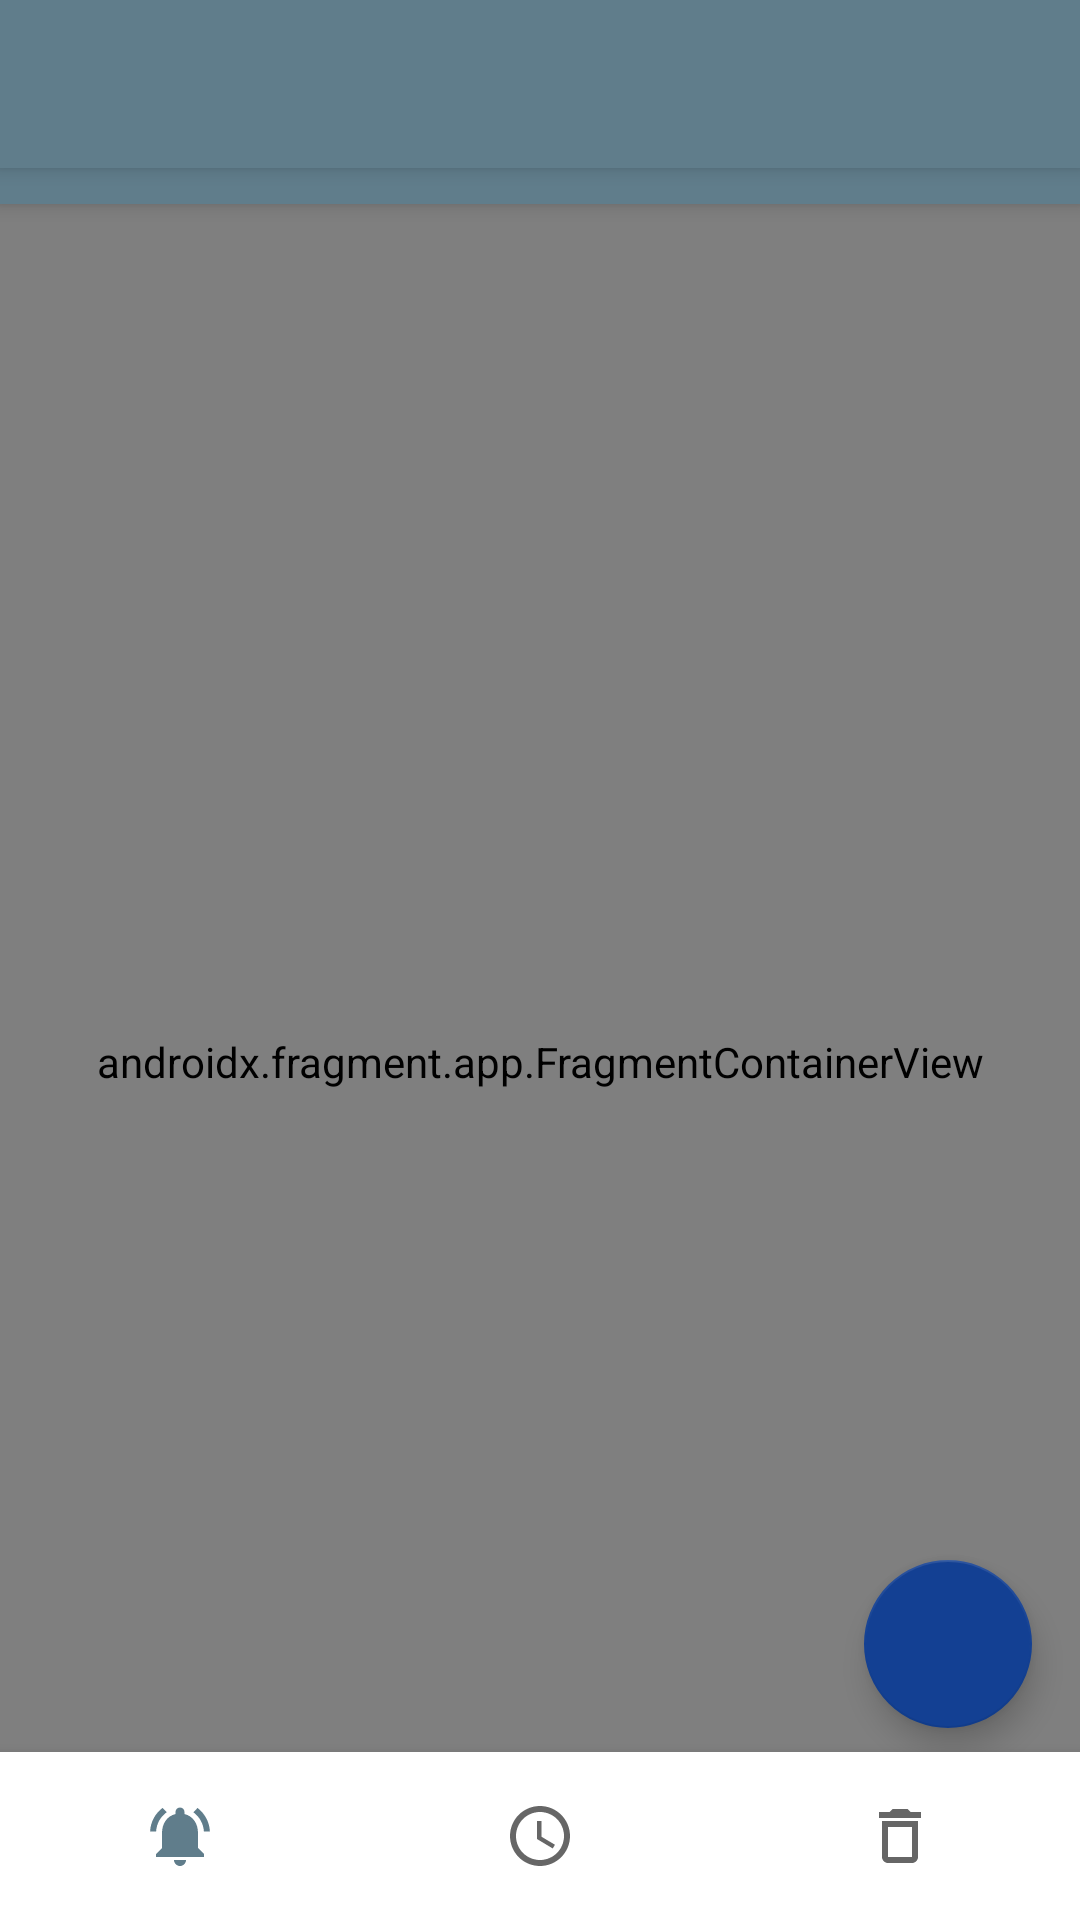

Produce the Android XML layout that renders to this screen, including the resource entries it uses.
<!-- AndroidManifest.xml: activity theme AppTheme.NoActionBar -->
<!-- res/layout/activity_main.xml -->
<?xml version="1.0" encoding="utf-8"?>
<androidx.coordinatorlayout.widget.CoordinatorLayout
    xmlns:android="http://schemas.android.com/apk/res/android"
    xmlns:app="http://schemas.android.com/apk/res-auto"
    xmlns:tools="http://schemas.android.com/tools"
    android:id="@+id/main_activity_coordinator"
    android:layout_width="match_parent"
    android:layout_height="match_parent"
    tools:context=".ui.MainActivity">

    <com.google.android.material.appbar.AppBarLayout
        android:id="@+id/app_bar_layout"
        android:layout_width="match_parent"
        android:layout_height="wrap_content"
        android:background="?attr/colorPrimary"
        android:theme="@style/AppTheme.AppBarOverlay">

        
        <View
            android:id="@+id/status_bar_spacer"
            android:layout_width="match_parent"
            android:layout_height="0dp"
            android:background="?attr/colorPrimary" />

        <androidx.appcompat.widget.Toolbar
            android:id="@+id/toolbar"
            android:layout_width="match_parent"
            android:layout_height="?attr/actionBarSize"
            android:background="?attr/colorPrimary"
            app:layout_scrollFlags="scroll|enterAlways"
            app:popupTheme="@style/AppTheme.PopupOverlay"
            app:titleTextAppearance="@style/ToolbarTitle"
            android:elevation="@dimen/toolbar_elevation"
            tools:targetApi="m" />

        
        <HorizontalScrollView
            android:id="@+id/filter_chips_container"
            android:layout_width="match_parent"
            android:layout_height="wrap_content"
            android:scrollbars="none"
            android:background="?attr/colorPrimary"
            app:layout_scrollFlags="scroll|enterAlways|snap">

            <com.google.android.material.chip.ChipGroup
                android:id="@+id/filter_chips"
                android:layout_width="wrap_content"
                android:layout_height="wrap_content"
                android:paddingStart="16dp"
                android:paddingEnd="16dp"
                android:paddingTop="4dp"
                android:paddingBottom="8dp"
                app:singleLine="true"
                app:chipSpacingHorizontal="8dp" />

        </HorizontalScrollView>

    </com.google.android.material.appbar.AppBarLayout>

    <androidx.fragment.app.FragmentContainerView
        android:id="@+id/nav_host_fragment"
        android:name="androidx.navigation.fragment.NavHostFragment"
        android:layout_width="match_parent"
        android:layout_height="match_parent"
        app:layout_behavior="@string/appbar_scrolling_view_behavior"
        app:defaultNavHost="true"
        app:navGraph="@navigation/nav_graph" />

    <com.google.android.material.floatingactionbutton.FloatingActionButton
        android:id="@+id/action_btn_add_event"
        android:layout_width="wrap_content"
        android:layout_height="wrap_content"
        android:layout_marginEnd="16dp"
        android:layout_marginBottom="64dp"
        android:src="@drawable/ic_add_white_24dp"
        android:elevation="@dimen/toolbar_elevation"
        app:backgroundTint="@color/fab_background"
        app:fabSize="normal"
        app:layout_anchor="@id/bottom_navigation"
        app:layout_anchorGravity="top|end"
        tools:targetApi="m" />

    <com.google.android.material.bottomnavigation.BottomNavigationView
        android:id="@+id/bottom_navigation"
        android:layout_width="match_parent"
        android:layout_height="wrap_content"
        android:layout_gravity="bottom"
        android:background="?android:attr/colorBackground"
        app:labelVisibilityMode="unlabeled"
        app:layout_behavior="com.google.android.material.behavior.HideBottomViewOnScrollBehavior"
        app:menu="@menu/bottom_nav_menu" />

</androidx.coordinatorlayout.widget.CoordinatorLayout>
<!-- resources referenced by this layout -->
<resources>
  <color name="fab_background">#134093</color>
  <dimen name="toolbar_elevation">4dp</dimen>
  <style name="AppTheme.AppBarOverlay" parent="ThemeOverlay.AppCompat.Dark.ActionBar" />
  <style name="AppTheme.PopupOverlay" parent="ThemeOverlay.AppCompat.Light" />
  <style name="ToolbarTitle" parent="@style/TextAppearance.Widget.AppCompat.Toolbar.Title">
          <item name="android:textSize">20sp</item>
      </style>
  <style name="AppTheme.NoActionBar">
          <item name="windowActionBar">false</item>
          <item name="windowNoTitle">true</item>
      </style>
</resources>
